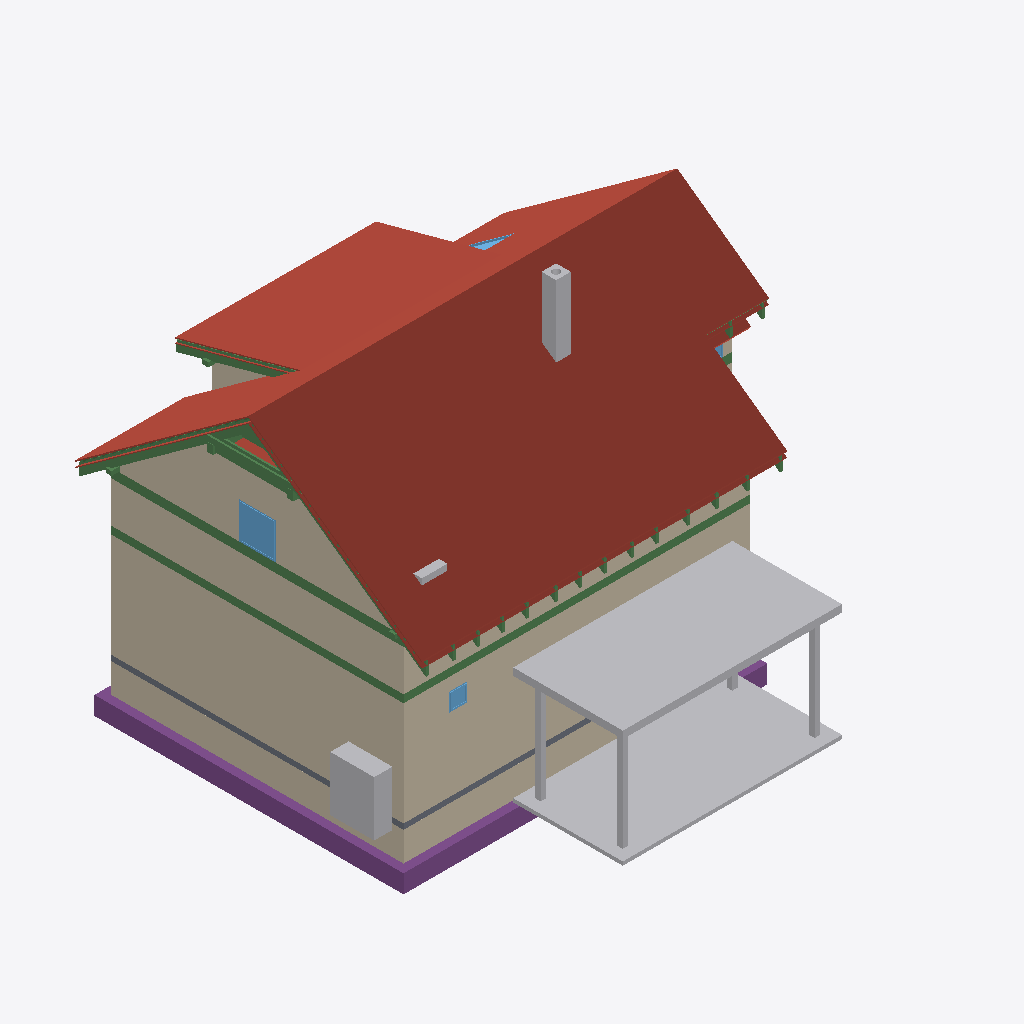
Isometric view of an IFC building model (IFC-SPF (STEP), schema IFC4, length unit metre), seen from the south-west, elements coloured by IFC class: 35 beams (green), 23 roofs (red-brown), 11 walls (beige), 9 other elements (light grey), 5 footings (purple), 4 windows (light blue), 1 slab (grey).
Extent 12.3 m × 12.8 m × 9.9 m (x, y, z). Storeys (14): Foundations at 0.00 m; Ground floor at 0.00 m; Upper floor at 3.06 m; Roof - -1: Thermal insulation under rafters at 3.06 m; Roof - -2: Vapour barrier at 3.06 m; Roof - -3: Gypsum plasterboard at 3.06 m; Roof - 0: Rafters at 3.06 m; Roof - 0a: Collar ties at 3.06 m; Roof - +1: Wood fiberboard at 3.06 m; Roof - +2: Underlay at 3.06 m; Roof - +3: Counter-battens at 3.06 m; Roof - +4: Tile battens at 3.06 m; Roof - +5: Tiles at 3.06 m; Roof - +6: Windows at 3.06 m. Elements (461): 295 IfcBeam, 73 IfcSlab, 30 IfcWall, 17 IfcFurniture, 9 IfcWindow, 8 IfcDoor, 8 IfcFooting, 7 IfcCovering, 6 IfcBuildingElementProxy, 5 IfcSanitaryTerminal, 2 IfcStair, 1 IfcChimney.

HEADER;
FILE_DESCRIPTION(('ViewDefinition[DesignTransferView]'),'2;1');
FILE_NAME('/dev/null','2026-10-20T06:59:05+02:00',(''),(''),'IfcOpenShell 0.8.5','IfcOpenShell 0.8.5','Nobody');
FILE_SCHEMA(('IFC4'));
ENDSEC;
DATA;
#1=IFCPROJECT('31nD3JuRv7RPLnp$B_oEu5',$,'My house',$,$,$,$,(#10,#15),#5);
#19=IFCSITE('1s0eUDHPD3bxjl0pjg52oS',$,'Site',$,$,#34655,$,$,$,$,$,$,$,$);
#20=IFCBUILDING('0JTXZQzRXAWvqqWqgLnsPu',$,'My house',$,$,#34660,$,$,$,$,$,$);
#33=IFCBUILDINGSTOREY('2OzLpnyQ12Sw8NIhJp1Hi6',$,'Foundations',$,$,#34695,$,$,$,0.0);
#40=IFCBUILDINGSTOREY('2dgm0hpef8wRTn1UQaq13z',$,'Ground floor',$,$,#34700,$,$,$,0.0);
#46=IFCBUILDINGSTOREY('2kWmyNyRv799g_QGn896Lw',$,'Upper floor',$,$,#34705,$,$,$,3.06);
#16045=IFCBUILDINGSTOREY('1LBwCwGFXF1Aj03zGOcpYj',$,'Roof - -1: Thermal insulation under rafters','Visibility container for Thermal insulation under rafters','ROOF_LAYER',#34710,$,$,$,3.06);
#16051=IFCBUILDINGSTOREY('1my8W_mbr03hSBbBtBJ8m5',$,'Roof - -2: Vapour barrier','Visibility container for Vapour barrier','ROOF_LAYER',#34715,$,$,$,3.06);
#16057=IFCBUILDINGSTOREY('2EtsJbMyjCZ9fwMbG5hj4g',$,'Roof - -3: Gypsum plasterboard','Visibility container for Gypsum plasterboard','ROOF_LAYER',#34720,$,$,$,3.06);
#16063=IFCBUILDINGSTOREY('1ZVUOzj0596epWEmVPUzTP',$,'Roof - 0: Rafters','Visibility container for Rafters','ROOF_LAYER',#34725,$,$,$,3.06);
#16069=IFCBUILDINGSTOREY('0AFGppyQf6Chs2RRfFA4O7',$,'Roof - 0a: Collar ties','Visibility container for Collar ties','ROOF_LAYER',#34730,$,$,$,3.06);
#16075=IFCBUILDINGSTOREY('03irfPILrAMuHGIuEcXijv',$,'Roof - +1: Wood fiberboard','Visibility container for Wood fiberboard','ROOF_LAYER',#34735,$,$,$,3.06);
#16081=IFCBUILDINGSTOREY('0hYuaf5Rn8CuOEow7SMQWg',$,'Roof - +2: Underlay','Visibility container for Roofing underlay','ROOF_LAYER',#34740,$,$,$,3.06);
#16087=IFCBUILDINGSTOREY('2Yn0zGcBrBXw5YXk8Bq8Li',$,'Roof - +3: Counter-battens','Visibility container for Counter-battens','ROOF_LAYER',#34745,$,$,$,3.06);
#16093=IFCBUILDINGSTOREY('0f9qlY_l99Lg9SAD_BW0tf',$,'Roof - +4: Tile battens','Visibility container for Tile battens','ROOF_LAYER',#34750,$,$,$,3.06);
#16099=IFCBUILDINGSTOREY('11lPEkx_TAlxRjp9IZkFl1',$,'Roof - +5: Tiles','Visibility container for Roof tiles','ROOF_LAYER',#34755,$,$,$,3.06);
#16105=IFCBUILDINGSTOREY('3zngwTJLbE1usBFUynPP34',$,'Roof - +6: Windows','Visibility container for Roof windows','ROOF_LAYER',#34760,$,$,$,3.06);
#18887=IFCSLAB('2IcqmtMCD3Wu2BRtQa4xEm',$,'Street segment 2 roof tiles',$,$,#36605,#18916,$,.ROOF.);
#19278=IFCSLAB('0FUHAbLRH5vO82G735pKTD',$,'Street segment 3 roof tiles',$,$,#36635,#19307,$,.ROOF.);
#315=IFCWALL('3NoeDD4njBwhG2qknKpTWn',$,'Wall 2',$,$,#36830,#335,$,$);
#32220=IFCBUILDINGELEMENTPROXY('28obkgx$TEKQjDzdckYvGM',$,'Garage flat roof',$,'BOX',#34685,#32234,$,.USERDEFINED.);
#32244=IFCBUILDINGELEMENTPROXY('0JTh5pvS51LwxsEJ$tgmSj',$,'Garage floor',$,'BOX',#34690,#32258,$,.USERDEFINED.);
#13236=IFCWALL('2o0rG2k0fCr9o8ERxMt63r',$,'Wall 9',$,$,#36960,#13280,$,$);
#18496=IFCSLAB('1QeS4kn8X1uPm$G2aq8TDX',$,'Street segment 1 roof tiles',$,$,#36575,#18525,$,.ROOF.);
#289=IFCWALL('3TBKTWDdL3H8xI0VvN0$Oy',$,'Wall 1',$,$,#36825,#310,$,$);
#20790=IFCSLAB('1x7OhDsNfDWA5hXrIJQEiy',$,'Dormer segment 2 roof tiles',$,$,#36740,#20819,$,.ROOF.);
#18099=IFCSLAB('0gZL9C6FLExAdCQM7mbGJq',$,'Street segment 0 roof tiles',$,$,#36545,#18128,$,.ROOF.);
#2673=IFCFOOTING('1yurFvto9128SdpnQF1pGX',$,'Strip footing 2',$,$,#36410,#2689,$,.STRIP_FOOTING.);
#2460=IFCWALL('0OvH1yq2L2ZvzQZe9eKAff',$,'Wall 2',$,$,#36870,#2480,$,$);
#2434=IFCWALL('0v$o4WsRrBMPQFWgKL8TpJ',$,'Wall 1',$,$,#36865,#2455,$,$);
#21181=IFCSLAB('1Pm692Fd52Q8kmpBsx2EYE',$,'Garden segment 3 roof tiles',$,$,#36770,#21210,$,.ROOF.);
#12919=IFCWALL('0rPubiR4DEVh7WPC8fOG_a',$,'Wall 2',$,$,#36925,#12939,$,$);
#2930=IFCFURNITURE('29fdt3fC93fBZ7i0qnCgws',$,'Tepelné?Čerpadlo',$,'Tepelné?Čerpadlo',#37000,#2942,$,.USERDEFINED.);
#19732=IFCSLAB('3nNosjfx1Cif_mF3YYvPel',$,'Garden segment 0 roof tiles',$,$,#36665,#19761,$,.ROOF.);
#2639=IFCFOOTING('1VPGcRaKTBnuadcc3V5WwJ',$,'Strip footing 1',$,$,#36405,#2655,$,.STRIP_FOOTING.);
#1362=IFCBEAM('1r_LXr5_jCnPUd1ovmQBa1',$,'Ring beam 1',$,'Ring beam',#34890,#1377,$,.BEAM.);
#20399=IFCSLAB('2nBOvTDMj2LBx3YbGtEhUh',$,'Garden segment 2 above dormer roof tiles',$,$,#36710,#20428,$,.ROOF.);
#15737=IFCBEAM('3TaMkfpmHBlgesSrwfdAWK',$,'Ring beam 18',$,'Ring beam',#35050,#15751,$,.BEAM.);
#2401=IFCSLAB('24HT1mEqz2hhioBxl1hoVn',$,'Foundation base plate',$,$,#36470,#2414,$,.BASESLAB.);
#4328=IFCCHIMNEY('3mVaWnG7PEpgpz4X3$mOXp',$,'Main chimney',$,$,#36365,#4348,$,.NOTDEFINED.);
#1498=IFCBEAM('2yKBn2bQr2PRmijEUotnzf',$,'Ring beam 2',$,'Ring beam',#34895,#1512,$,.BEAM.);
#20228=IFCSLAB('12FG4BabvFG9cSBa$i3z7P',$,'Garden segment 1 roof tiles',$,$,#36695,#20257,$,.ROOF.);
#14498=IFCWINDOW('0r0APRipX12gliFEZBAyU4',$,'Window 4',$,$,#40310,#14499,$,1.0,1.0,.WINDOW.,.SINGLE_PANEL.,$);
#31857=IFCBEAM('0g36XYSZPAgvh3S7pLougH',$,'Rafter 1',$,'RAFTER',#36355,#31888,$,.USERDEFINED.);
#19228=IFCSLAB('1k0etBS517Uf6fRQxRzfsY',$,'Street segment 3 roofing underlay',$,$,#36630,#19257,$,.ROOF.);
#32163=IFCBUILDINGELEMENTPROXY('3L$2uwGzb2axPk41cOiTnK',$,'Garage post 2',$,'BOX',#34670,#32177,$,.USERDEFINED.);
#32182=IFCBUILDINGELEMENTPROXY('1ZV75xonjEFejOT3WgBWCg',$,'Garage post 3',$,'BOX',#34675,#32196,$,.USERDEFINED.);
#32143=IFCBUILDINGELEMENTPROXY('3rSHHppun1qRESM_LfO1j4',$,'Garage post 1',$,'BOX',#34665,#32158,$,.USERDEFINED.);
#18837=IFCSLAB('0y2qC3slbDivl2UaprYSrp',$,'Street segment 2 roofing underlay',$,$,#36600,#18866,$,.ROOF.);
#31105=IFCBEAM('1WHsn0HXH0G9PasvBhh80c',$,'Rafter 1',$,'RAFTER',#36275,#31136,$,.USERDEFINED.);
#17383=IFCBEAM('0D2L8HnPLDefGJtxMoe4DZ',$,'Collar tie 16 right',$,$,#35210,#17414,$,.BEAM.);
#13158=IFCWALL('3cJVaHnRn259XjrCQ1TTaB',$,'Wall 8',$,$,#36955,#13195,$,$);
#2838=IFCFOOTING('2QwvzGazz3ReEdJYRx4_Y6',$,'Strip footing 7',$,$,#36435,#2854,$,.STRIP_FOOTING.);
#14005=IFCFURNITURE('2GScBDMgvBAxiOJB5GQfrD',$,'Pračka',$,'Pračka',#37080,#14017,$,.USERDEFINED.);
#17709=IFCBEAM('2mtW7lFVb3SBnrcEG_P8Cu',$,'Purlin spacer 16',$,$,#35290,#17723,$,.BEAM.);
#31904=IFCBEAM('3I8yyuG7H1wgY4u$_atdqH',$,'Garden counter-batten 24',$,$,#36360,#31935,$,.BEAM.);
#31763=IFCBEAM('1odlZGf5DCfwpac_BPgQMc',$,'Rafter 1',$,'RAFTER',#36345,#31794,$,.USERDEFINED.);
#12944=IFCWALL('08eu_sto96fuKOda52ZMIO',$,'Wall 3',$,$,#36930,#12964,$,$);
#17728=IFCSLAB('33t1ZCrnzAh8WVpIDlZRCz',$,'Street segment 0 thermal insulation under rafters',$,$,#36520,#17792,$,.ROOF.);
#815=IFCWINDOW('2DJ7HZAbPCtAr8lM8R2ZCx',$,'Window 1',$,$,#40275,#816,$,0.5,0.5,.WINDOW.,.SINGLE_PANEL.,$);
#21615=IFCSLAB('1DxKqDX1PF6uTISAGP3yek',$,'Flat ceiling segment 3 vapour barrier',$,$,#36805,#21658,$,.ROOF.);
#17342=IFCBEAM('3ig7kAiPH4EP5BqqisX$Cl',$,'Collar tie 16 left',$,$,#35205,#17373,$,.BEAM.);
#18446=IFCSLAB('31B7C1PqTBjhI5lfB6MdVt',$,'Street segment 1 roofing underlay',$,$,#36570,#18475,$,.ROOF.);
#31152=IFCBEAM('3eV8Swlrf63A_WcFekRL_r',$,'Dormer counter-batten 20',$,$,#36280,#31183,$,.BEAM.);
#21131=IFCSLAB('2iLWtAJPf1MvNWdO1_9q6P',$,'Garden segment 3 roofing underlay',$,$,#36765,#21160,$,.ROOF.);
#18043=IFCSLAB('1Jmor2BIz6xvEwVZDz4Mai',$,'Street segment 0 roofing underlay',$,$,#36540,#18072,$,.ROOF.);
#12893=IFCWALL('1WQRiubCL0bwgFG65tyzAL',$,'Wall 1',$,$,#36920,#12914,$,$);
#31951=IFCWINDOW('2_v1vr5Hz0bvV1sZZiqHJ1',$,'Bedroom roof window',$,$,#40315,#31952,$,1.4802683428014545,0.7800000000000002,.SKYLIGHT.,.SINGLE_PANEL.,$);
#19178=IFCSLAB('1n8MENzb57oOeu4BH9CH2B',$,'Street segment 3 wood fiberboard',$,$,#36625,#19207,$,.ROOF.);
#2706=IFCFOOTING('3P0qfFNw99k91vImTeotOw',$,'Strip footing 3',$,$,#36415,#2722,$,.STRIP_FOOTING.);
#2772=IFCFOOTING('3ujYhK_LT8YPi97zqZye3F',$,'Strip footing 5',$,$,#36425,#2788,$,.STRIP_FOOTING.);
#20740=IFCSLAB('0BhqPSVa19CRu7GwY9gB$F',$,'Dormer segment 2 roofing underlay',$,$,#36735,#20769,$,.ROOF.);
#18787=IFCSLAB('2qavpBFn1AHB8RY8IZmeWF',$,'Street segment 2 wood fiberboard',$,$,#36595,#18816,$,.ROOF.);
#13777=IFCBEAM('0NdPr6z1n8bh5q$zhAKzdk',$,'Garden purlin right',$,$,#34955,#13791,$,.BEAM.);
#13067=IFCWALL('3$sm0NjhnATOkT6UyAFFIe',$,'Wall 6',$,$,#36945,#13111,$,$);
#32201=IFCBUILDINGELEMENTPROXY('2lo9xtDXL5fgssy1e2sdtO',$,'Garage post 4',$,'BOX',#34680,#32215,$,.USERDEFINED.);
#21081=IFCSLAB('0JECU$gdj4tPHSlkev9Rdq',$,'Garden segment 3 wood fiberboard',$,$,#36760,#21110,$,.ROOF.);
#17690=IFCBEAM('1gEQqWAdv82eqhy$HGphqU',$,'Purlin spacer 15',$,$,#35285,#17704,$,.BEAM.);
#13720=IFCBEAM('1Yq2pv3wbCPhBQ5vbHcd_q',$,'Street purlin right',$,$,#34940,#13734,$,.BEAM.);
#13929=IFCBEAM('0iIPL07zLF1PolNh7AycBT',$,'Beam',$,'WALL_PLATE',#34995,#13943,$,.USERDEFINED.);
#15092=IFCBEAM('3ly4gXVcj4tQYajplnMVAZ',$,'Ring beam 13',$,'Ring beam',#35025,#15106,$,.BEAM.);
#13948=IFCBEAM('1tSPu4HGf5jBs8jjIS8zHv',$,'Beam',$,'WALL_PLATE',#35000,#13962,$,.USERDEFINED.);
#20690=IFCSLAB('0so582igvE88u6n7ThIzbm',$,'Dormer segment 2 wood fiberboard',$,$,#36730,#20719,$,.ROOF.);
#14402=IFCWINDOW('22aia49HPAKh4fKekdTLaL',$,'Window 3',$,$,#40305,#14403,$,1.0,1.25,.WINDOW.,.SINGLE_PANEL.,$);
#28147=IFCBEAM('2MygVang9C1REPurhS34oU',$,'Rafter 1',$,'RAFTER',#35965,#28178,$,.USERDEFINED.);
#28337=IFCBEAM('2taiQN1sf9JPxRlXFweaOc',$,'Rafter 1',$,'RAFTER',#35985,#28368,$,.USERDEFINED.);
#28713=IFCBEAM('0lbErjBpn2wO745xFLs7Hv',$,'Rafter 1',$,'RAFTER',#36025,#28744,$,.USERDEFINED.);
#31199=IFCBEAM('23KlCpnGz7eur$dJCMPUH6',$,'Rafter 1',$,'RAFTER',#36285,#31230,$,.USERDEFINED.);
#14705=IFCBEAM('25nY0NUgrD1udknu75WhbP',$,'Ring beam 10',$,'Ring beam',#35010,#14719,$,.BEAM.);
#29566=IFCBEAM('2oSdM$JMXAieo3ULRvgDGD',$,'Rafter 1',$,'RAFTER',#36115,#29597,$,.USERDEFINED.);
#31575=IFCBEAM('1y_HiieLP3LeWnKK$Dz4Bh',$,'Rafter 1',$,'RAFTER',#36325,#31606,$,.USERDEFINED.);
#28525=IFCBEAM('2rd5sp8fj8AP4X22BAliTR',$,'Rafter 1',$,'RAFTER',#36005,#28556,$,.USERDEFINED.);
#28995=IFCBEAM('35_KLf1BTCnPdqp9pv0xlo',$,'Rafter 1',$,'RAFTER',#36055,#29026,$,.USERDEFINED.);
#30050=IFCBEAM('0TO63fZxrB6wmtnsyNOR3l',$,'Rafter 1',$,'RAFTER',#36165,#30081,$,.USERDEFINED.);
#30628=IFCBEAM('14W0cNpkP1vBCDtm_idlc7',$,'Rafter 1',$,'RAFTER',#36225,#30659,$,.USERDEFINED.);
#13872=IFCBEAM('17YvrIiyL5m9vf7dGQO6L6',$,'Beam',$,'WALL_PLATE',#34980,#13886,$,.USERDEFINED.);
#29277=IFCBEAM('0fkYUYRfTAhwYpZqkp1JB3',$,'Rafter 1',$,'RAFTER',#36085,#29308,$,.USERDEFINED.);
#30917=IFCBEAM('3ZIhr4Nav12uI1yzn6COJw',$,'Rafter 1',$,'RAFTER',#36255,#30948,$,.USERDEFINED.);
#31387=IFCBEAM('0RA3kPc0T7vv$J_or74wQR',$,'Rafter 1',$,'RAFTER',#36305,#31418,$,.USERDEFINED.);
#29855=IFCBEAM('0yrLILP$j9WRk2QXWi2zSG',$,'Rafter 1',$,'RAFTER',#36145,#29886,$,.USERDEFINED.);
#30339=IFCBEAM('2FXBphdib7$x3avFa3egnF',$,'Rafter 1',$,'RAFTER',#36195,#30370,$,.USERDEFINED.);
#18396=IFCSLAB('0XssGIe9v7kgXytrTUA_CZ',$,'Street segment 1 wood fiberboard',$,$,#36565,#18425,$,.ROOF.);
#17987=IFCSLAB('0P_7B6KPn1JwlBnt4q10Yn',$,'Street segment 0 wood fiberboard',$,$,#36535,#18016,$,.ROOF.);
#14576=IFCBEAM('3Ngre3mAbDOAxBS_I2tfbt',$,'Ring beam 9',$,'Ring beam',#35005,#14590,$,.BEAM.);
#2485=IFCWALL('2vQ3j6MHDDOB_5KMXdWbNQ',$,'Wall 3',$,$,#36875,#2505,$,$);
ENDSEC;
